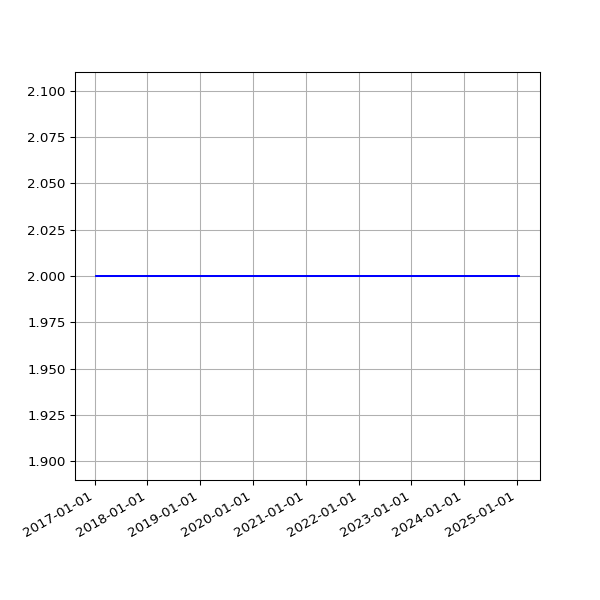

The file beside this chart, header and first rows:
date, value
2017-01-11 04:37:17 +0000, 2
2017-01-12 04:39:38 +0000, 2
2017-01-13 04:41:57 +0000, 2
2017-01-14 04:38:18 +0000, 2
2017-01-15 04:42:46 +0000, 2
2017-01-16 04:42:10 +0000, 2
2017-01-17 04:39:34 +0000, 2
2017-01-18 04:50:00 +0000, 2
2017-01-27 04:37:57 +0000, 2
2017-01-28 04:36:29 +0000, 2
2017-01-29 04:36:58 +0000, 2
2017-01-30 04:42:24 +0000, 2
2017-01-31 04:47:50 +0000, 2
2017-02-01 04:51:29 +0000, 2
2017-02-02 04:50:38 +0000, 2
2017-02-03 04:49:52 +0000, 2
2017-02-04 04:49:54 +0000, 2
2017-02-05 04:45:52 +0000, 2
2017-02-06 04:45:56 +0000, 2
2017-02-07 04:53:11 +0000, 2
2017-02-08 04:49:46 +0000, 2
2017-02-09 04:49:31 +0000, 2
2017-02-10 04:55:27 +0000, 2
2017-02-11 04:51:59 +0000, 2
2017-02-12 04:46:02 +0000, 2
2017-02-13 04:47:32 +0000, 2
2017-02-15 04:49:13 +0000, 2
2017-02-16 04:44:15 +0000, 2
2017-02-17 04:48:38 +0000, 2
2017-02-18 04:48:50 +0000, 2
2017-02-20 04:50:36 +0000, 2
2017-02-21 04:48:43 +0000, 2
2017-02-22 04:53:26 +0000, 2
2017-02-23 04:51:52 +0000, 2
2017-02-24 04:55:32 +0000, 2
2017-02-25 04:51:25 +0000, 2
2017-02-26 04:48:39 +0000, 2
2017-02-27 04:51:52 +0000, 2
2017-02-28 04:54:52 +0000, 2
2017-03-01 04:56:47 +0000, 2
2017-03-02 04:52:09 +0000, 2
2017-03-03 04:50:16 +0000, 2
2017-03-04 04:52:18 +0000, 2
2017-03-05 05:53:50 +0000, 2
2017-03-06 04:50:07 +0000, 2
2017-03-07 04:53:22 +0000, 2
2017-03-08 04:52:15 +0000, 2
2017-03-09 04:56:14 +0000, 2
2017-03-10 05:12:14 +0000, 2
2017-03-11 04:48:35 +0000, 2
2017-03-12 04:50:46 +0000, 2
2017-03-13 04:50:53 +0000, 2
2017-03-14 04:54:45 +0000, 2
2017-03-15 05:06:17 +0000, 2
2017-03-16 04:54:40 +0000, 2
2017-03-17 04:55:36 +0000, 2
2017-03-18 05:20:46 +0000, 2
2017-03-19 04:50:40 +0000, 2
2017-03-20 04:49:47 +0000, 2
2017-03-21 04:49:18 +0000, 2
... 2,670 more rows
